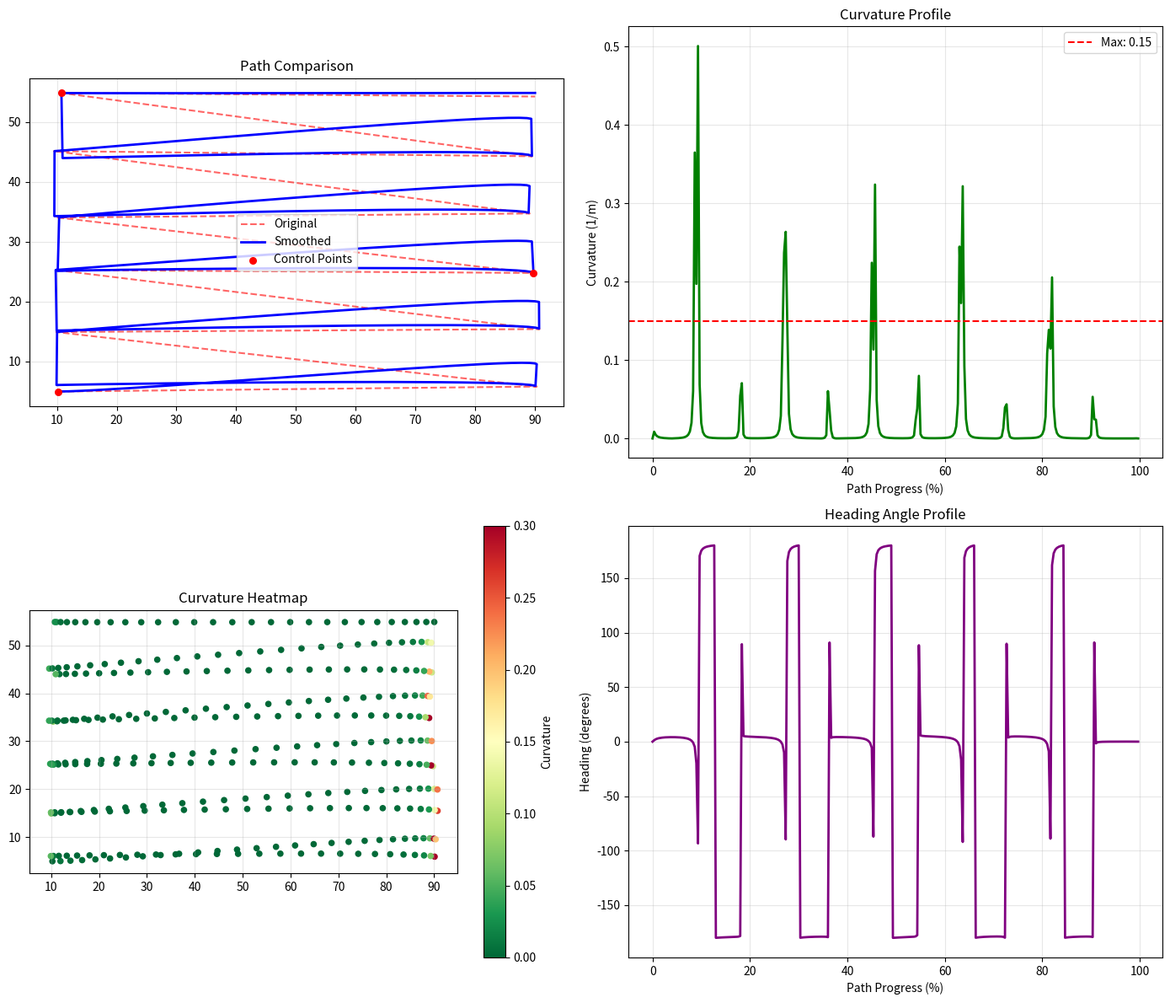

Python code for this plot: (Note: this script raises an exception after producing the figure.)
#!/usr/bin/env python3
# -*- coding: utf-8 -*-
"""
模块3: 路径平滑与运动学约束 (三次B样条)
功能: 对离散路径点进行平滑，满足农机最大转向角/曲率限制
作者: 农业机械化工程专业校招展示
"""

import numpy as np
import matplotlib
matplotlib.use('Agg')
import matplotlib.pyplot as plt
from typing import List, Tuple


class BSplineSmoother:
    """三次B样条路径平滑器"""
    
    def __init__(self, max_curvature: float = 0.15, max_steering_angle: float = 30.0):
        self.max_curvature = max_curvature
        self.max_steering_angle = np.radians(max_steering_angle)
        self.vehicle_wheelbase = 2.5
    
    def smooth(self, control_points: List[Tuple[float, float]], 
               num_samples: int = 300) -> Tuple[List[Tuple], List[float], List[float]]:
        """平滑路径"""
        if len(control_points) < 4:
            control_points = self._interpolate(control_points, 10)
        
        pts = np.array(control_points)
        n = len(pts)
        
        # 均匀采样
        t_values = np.linspace(0, 1, num_samples)
        
        # 简单参数化曲线（Catmull-Rom转B样条效果）
        x_vals, y_vals = [], []
        for t in t_values:
            idx = int(t * (n - 1))
            idx = min(idx, n - 2)
            local_t = (t * (n - 1)) - idx
            
            # 三次多项式插值
            p0, p1 = pts[max(0, idx-1)], pts[min(idx, n-1)]
            p2, p3 = pts[min(idx+1, n-1)], pts[min(idx+2, n-1)]
            
            t2, t3 = local_t**2, local_t**3
            x = 0.5 * ((2*p1[0] + (-p0[0]+p2[0])*local_t + 
                       (2*p0[0]-5*p1[0]+4*p2[0]-p3[0])*t2 + 
                       (-p0[0]+3*p1[0]-3*p2[0]+p3[0])*t3))
            y = 0.5 * ((2*p1[1] + (-p1[1]+p2[1])*local_t + 
                       (2*p1[1]-5*p2[1]+4*p3[1]-p2[1])*t2 + 
                       (-p1[1]+3*p2[1]-3*p3[1]+p2[1])*t3))
            x_vals.append(x)
            y_vals.append(y)
        
        smoothed = list(zip(x_vals, y_vals))
        curvatures = self._calculate_curvature(smoothed)
        headings = self._calculate_heading(smoothed)
        
        violations = sum(1 for c in curvatures if abs(c) > self.max_curvature)
        if violations > 0:
            print(f"[B样条] 警告: {violations} 个点超出最大曲率限制")
        
        return smoothed, curvatures, headings
    
    def _interpolate(self, points: List[Tuple], num: int) -> List[Tuple]:
        """线性插值加密点"""
        if len(points) < 2:
            return points
        result = []
        for i in range(len(points) - 1):
            segs = num // (len(points) - 1)
            for t in np.linspace(0, 1, segs):
                x = points[i][0] + t * (points[i+1][0] - points[i][0])
                y = points[i][1] + t * (points[i+1][1] - points[i][1])
                result.append((x, y))
        result.append(points[-1])
        return result
    
    def _calculate_curvature(self, path: List[Tuple]) -> List[float]:
        """计算路径曲率"""
        if len(path) < 3:
            return [0.0] * len(path)
        
        k = 0.5
        curvatures = []
        
        for i in range(len(path)):
            if i < len(path) - 1:
                dx1 = path[i+1][0] - path[i][0]
                dy1 = path[i+1][1] - path[i][1]
            else:
                dx1, dy1 = path[i][0] - path[i-1][0], path[i][1] - path[i-1][1]
            
            if i > 0:
                dx2 = path[i][0] - path[i-1][0]
                dy2 = path[i][1] - path[i-1][1]
            else:
                dx2, dy2 = dx1, dy1
            
            dx = k * dx1 + (1-k) * dx2
            dy = k * dy1 + (1-k) * dy2
            ddx = dx1 - dx2
            ddy = dy1 - dy2
            
            denom = (dx**2 + dy**2)**1.5
            if abs(denom) < 1e-10:
                curvatures.append(0.0)
            else:
                curvatures.append(abs(ddx*dy - ddy*dx) / denom)
        
        return curvatures
    
    def _calculate_heading(self, path: List[Tuple]) -> List[float]:
        """计算航向角"""
        if len(path) < 2:
            return [0.0] * len(path)
        
        headings = [0.0]
        for i in range(1, len(path)):
            dx = path[i][0] - path[i-1][0]
            dy = path[i][1] - path[i-1][1]
            headings.append(np.arctan2(dy, dx))
        return headings
    
    def visualize(self, original: List[Tuple], smoothed: List[Tuple],
                  curvatures: List[float], headings: List[float],
                  save_path: str = "output/test_smooth.png"):
        """可视化"""
        fig, axes = plt.subplots(2, 2, figsize=(14, 12))
        
        # 路径对比
        ax = axes[0, 0]
        orig_arr = np.array(original)
        smooth_arr = np.array(smoothed)
        ax.plot(orig_arr[:,0], orig_arr[:,1], 'r--', lw=1.5, alpha=0.6, label='Original')
        ax.plot(smooth_arr[:,0], smooth_arr[:,1], 'b-', lw=2, label='Smoothed')
        ax.scatter(orig_arr[::5,0], orig_arr[::5,1], c='red', s=30, zorder=5, label='Control Points')
        ax.set_title('Path Comparison')
        ax.legend()
        ax.set_aspect('equal')
        ax.grid(True, alpha=0.3)
        
        # 曲率变化
        ax = axes[0, 1]
        s = np.arange(len(curvatures)) * 100 / len(curvatures)
        ax.plot(s, curvatures, 'g-', lw=2)
        ax.axhline(self.max_curvature, color='r', linestyle='--', label=f'Max: {self.max_curvature}')
        ax.set_title('Curvature Profile')
        ax.set_xlabel('Path Progress (%)')
        ax.set_ylabel('Curvature (1/m)')
        ax.legend()
        ax.grid(True, alpha=0.3)
        
        # 曲率热力图
        ax = axes[1, 0]
        scatter = ax.scatter(smooth_arr[:,0], smooth_arr[:,1], c=curvatures, 
                           cmap='RdYlGn_r', s=20, vmin=0, vmax=self.max_curvature*2)
        plt.colorbar(scatter, ax=ax, label='Curvature')
        ax.set_title('Curvature Heatmap')
        ax.set_aspect('equal')
        ax.grid(True, alpha=0.3)
        
        # 航向角
        ax = axes[1, 1]
        ax.plot(s, np.degrees(headings), 'purple', lw=2)
        ax.set_title('Heading Angle Profile')
        ax.set_xlabel('Path Progress (%)')
        ax.set_ylabel('Heading (degrees)')
        ax.grid(True, alpha=0.3)
        
        plt.tight_layout()
        plt.savefig(save_path, dpi=150, bbox_inches='tight')
        print(f"[B样条] 平滑结果保存至 {save_path}")
        plt.close()


if __name__ == '__main__':
    print("="*50)
    print("Test: B样条路径平滑")
    print("="*50)
    
    # 生成测试路径
    path = []
    for y in np.linspace(5, 55, 6):
        if len(path) % 2 == 0:
            path.extend([(10, y), (90, y)])
        else:
            path.extend([(90, y), (10, y)])
    
    np.random.seed(42)
    noisy_path = [(x + np.random.randn()*0.5, y + np.random.randn()*0.5) for x, y in path]
    
    print(f"[测试] 原始路径: {len(noisy_path)} 个点")
    
    smoother = BSplineSmoother(max_curvature=0.15, max_steering_angle=30)
    smoothed, curvatures, headings = smoother.smooth(noisy_path, num_samples=300)
    
    print(f"[测试] 平滑路径: {len(smoothed)} 个点")
    print(f"[测试] 最大曲率: {max(curvatures):.4f}")
    
    smoother.visualize(noisy_path, smoothed, curvatures, headings, "output/test_smooth.png")
    print("Done: output/test_smooth.png")
